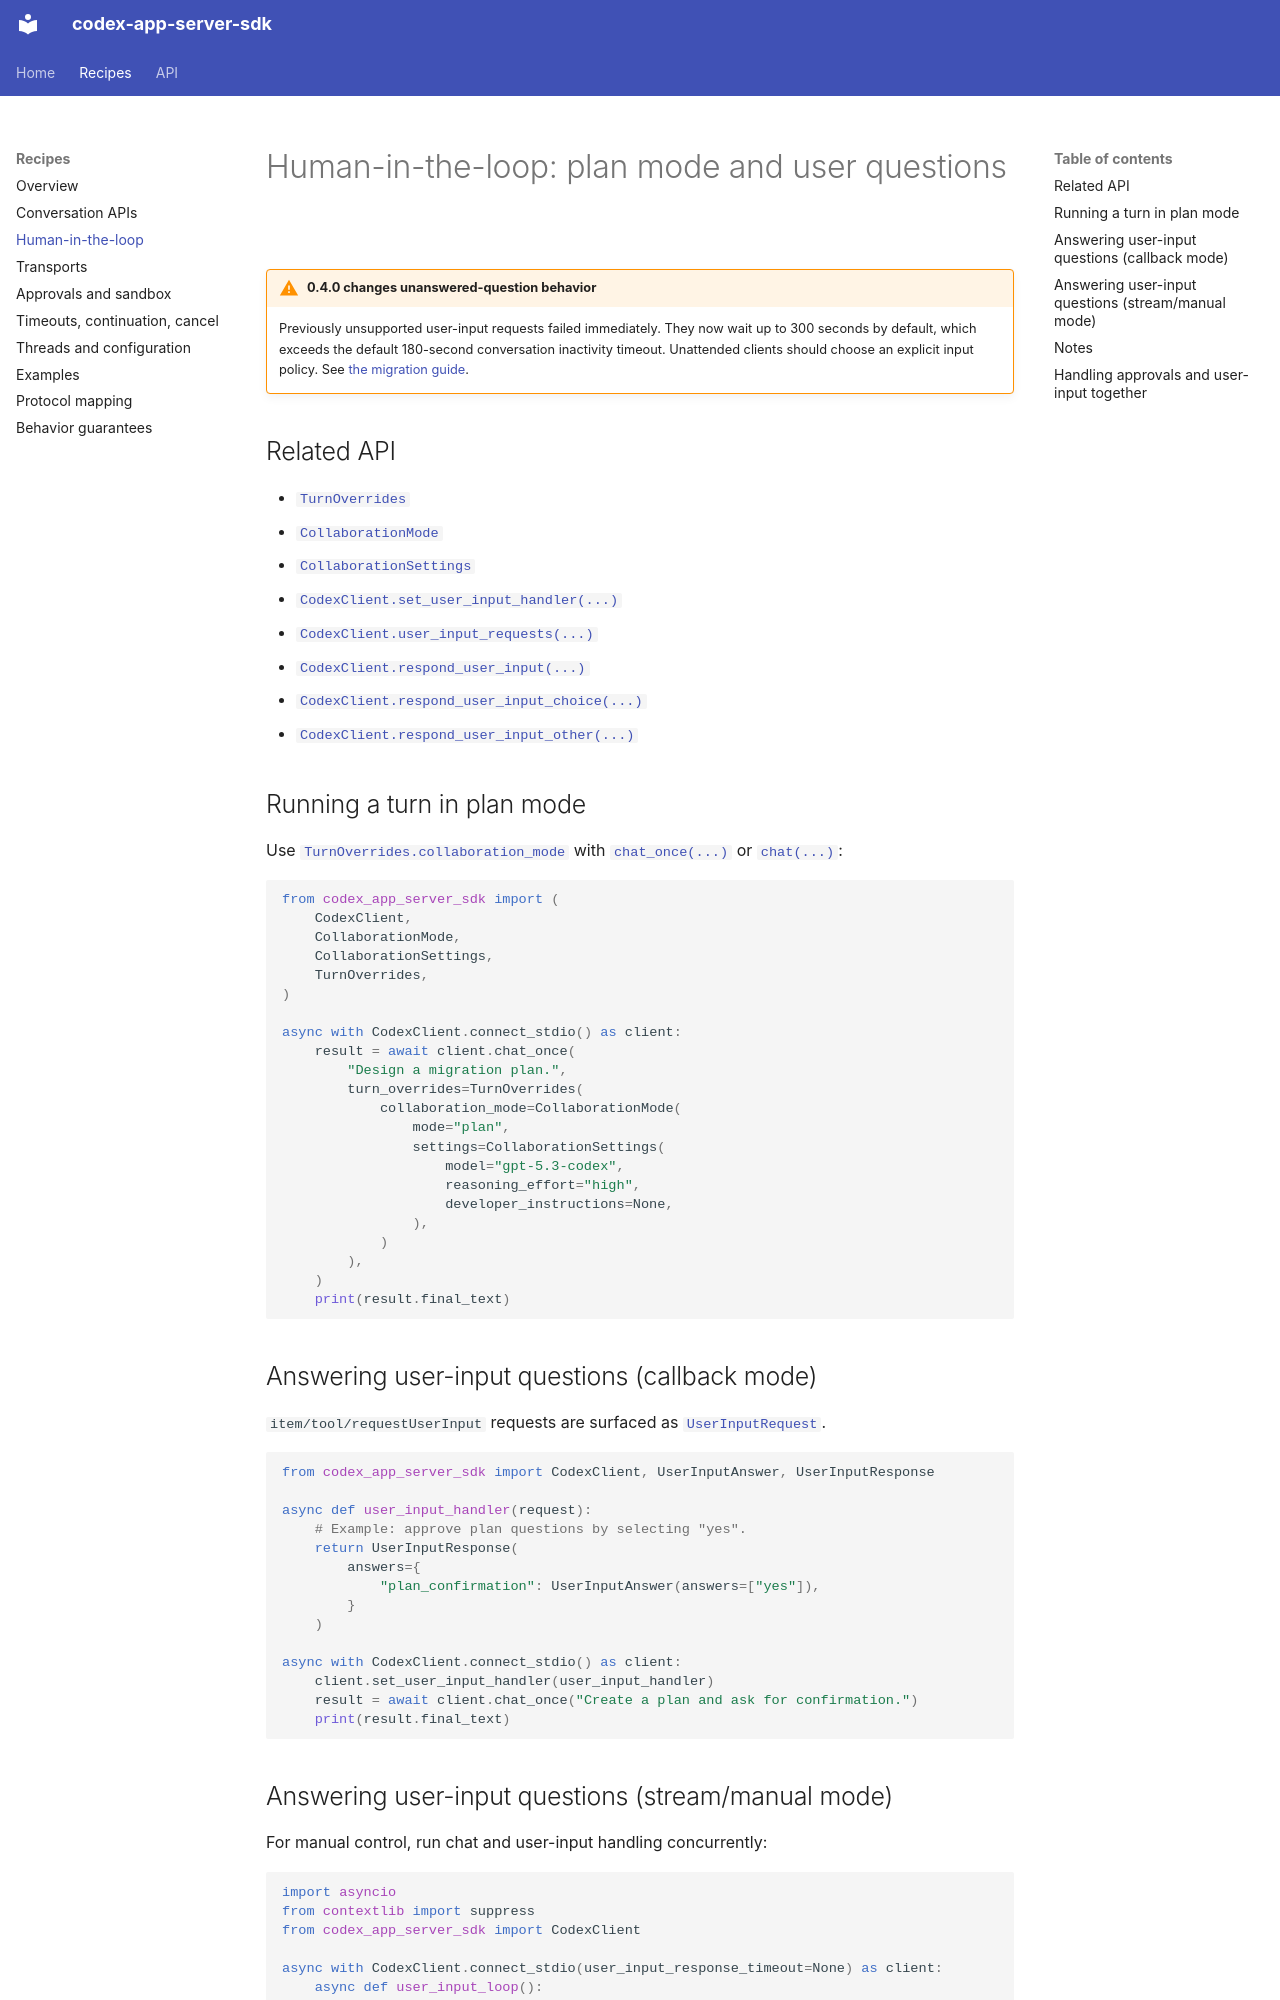

repository: emsi/codex-app-server-sdk · page: human-in-the-loop/index.html · generator: mkdocs

# Human-in-the-loop: plan mode and user questions

!!! warning "0.4.0 changes unanswered-question behavior"

    Previously unsupported user-input requests failed immediately. They now
    wait up to 300 seconds by default, which exceeds the default 180-second
    conversation inactivity timeout. Unattended clients should choose an
    explicit input policy. See [the migration guide](migration-0.4.0.md#unanswered-user-questions-now-wait-by-default).

## Related API

- [`TurnOverrides`](api/models.md#codex_app_server_sdk.models.TurnOverrides)
- [`CollaborationMode`](api/models.md#codex_app_server_sdk.models.CollaborationMode)
- [`CollaborationSettings`](api/models.md#codex_app_server_sdk.models.CollaborationSettings)
- [`CodexClient.set_user_input_handler(...)`](api/client.md#codex_app_server_sdk.client.CodexClient.set_user_input_handler)
- [`CodexClient.user_input_requests(...)`](api/client.md#codex_app_server_sdk.client.CodexClient.user_input_requests)
- [`CodexClient.respond_user_input(...)`](api/client.md#codex_app_server_sdk.client.CodexClient.respond_user_input)
- [`CodexClient.respond_user_input_choice(...)`](api/client.md#codex_app_server_sdk.client.CodexClient.respond_user_input_choice)
- [`CodexClient.respond_user_input_other(...)`](api/client.md#codex_app_server_sdk.client.CodexClient.respond_user_input_other)

## Running a turn in plan mode

Use [`TurnOverrides.collaboration_mode`](api/models.md#codex_app_server_sdk.models.TurnOverrides)
with [`chat_once(...)`](api/client.md#codex_app_server_sdk.client.CodexClient.chat_once)
or [`chat(...)`](api/client.md#codex_app_server_sdk.client.CodexClient.chat):

```python
from codex_app_server_sdk import (
    CodexClient,
    CollaborationMode,
    CollaborationSettings,
    TurnOverrides,
)

async with CodexClient.connect_stdio() as client:
    result = await client.chat_once(
        "Design a migration plan.",
        turn_overrides=TurnOverrides(
            collaboration_mode=CollaborationMode(
                mode="plan",
                settings=CollaborationSettings(
                    model="gpt-5.3-codex",
                    reasoning_effort="high",
                    developer_instructions=None,
                ),
            )
        ),
    )
    print(result.final_text)
```

## Answering user-input questions (callback mode)

`item/tool/requestUserInput` requests are surfaced as
[`UserInputRequest`](api/models.md#codex_app_server_sdk.models.UserInputRequest).

```python
from codex_app_server_sdk import CodexClient, UserInputAnswer, UserInputResponse

async def user_input_handler(request):
    # Example: approve plan questions by selecting "yes".
    return UserInputResponse(
        answers={
            "plan_confirmation": UserInputAnswer(answers=["yes"]),
        }
    )

async with CodexClient.connect_stdio() as client:
    client.set_user_input_handler(user_input_handler)
    result = await client.chat_once("Create a plan and ask for confirmation.")
    print(result.final_text)
```
